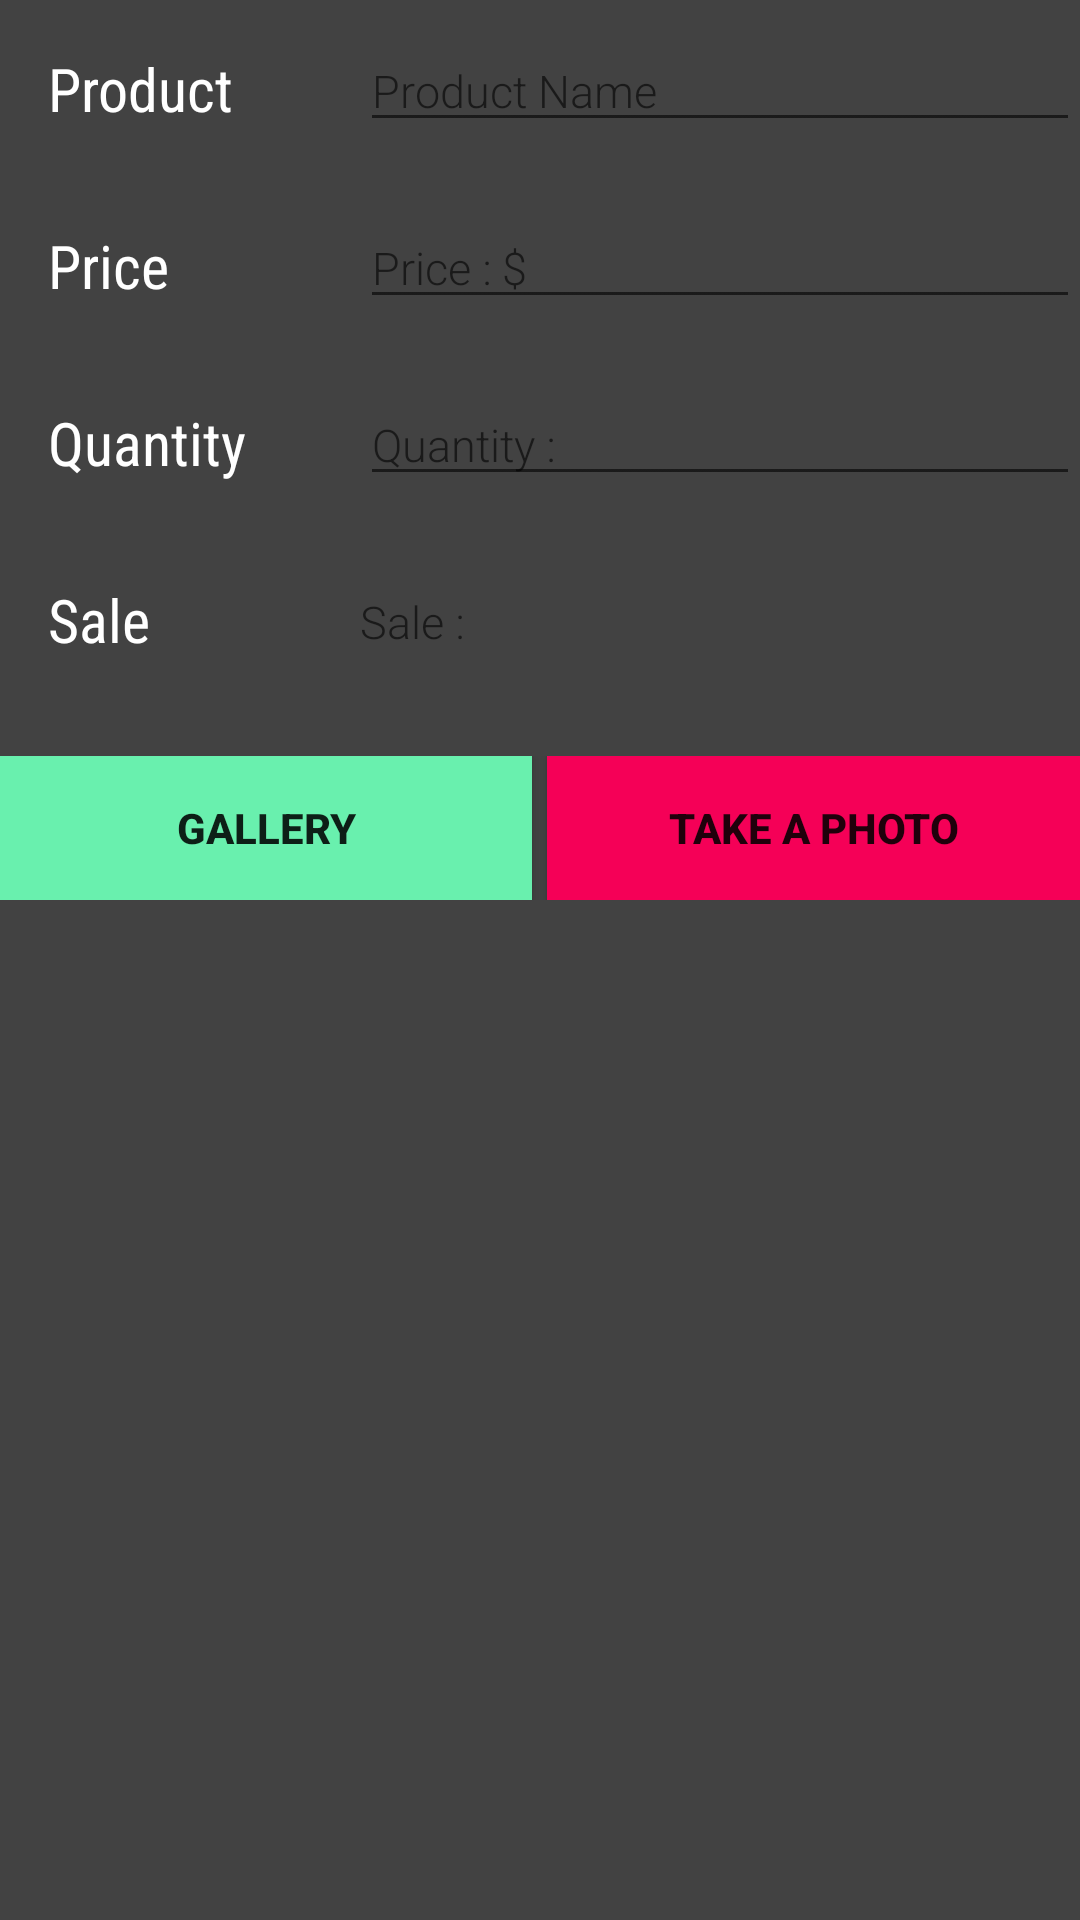

This screen was rendered from an Android layout file. Write that file and the resources it references.
<!-- AndroidManifest.xml: application theme AppTheme -->
<!-- res/layout/activity_editor.xml -->
<?xml version="1.0" encoding="utf-8"?>
<LinearLayout xmlns:android="http://schemas.android.com/apk/res/android"
    xmlns:tools="http://schemas.android.com/tools"
    android:id="@+id/activity_editor"
    android:layout_width="match_parent"
    android:layout_height="match_parent"
    android:orientation="vertical"
    android:background="@color/background"
    tools:context="com.pujadudhat.inventory.EditorActivity">

    <LinearLayout
        android:layout_width="match_parent"
        android:layout_height="wrap_content"
        android:orientation="horizontal">

        <TextView
            style="@style/CategoryStyle"
            android:text="@string/tv_product" />

        <LinearLayout
            android:layout_width="0dp"
            android:layout_height="wrap_content"
            android:layout_weight="2">

            <EditText
                android:id="@+id/et_product_name"
                style="@style/EditorFieldStyle"
                android:hint="@string/product_name" />
        </LinearLayout>
    </LinearLayout>

    <LinearLayout
        android:layout_width="match_parent"
        android:layout_height="wrap_content"
        android:orientation="horizontal">

        <TextView
            style="@style/CategoryStyle"
            android:text="@string/tv_price" />

        <LinearLayout
            android:layout_width="0dp"
            android:layout_height="wrap_content"
            android:layout_weight="2">

            <EditText
                android:id="@+id/et_price"
                style="@style/EditorFieldStyle"
                android:hint="@string/price"
                android:inputType="number" />
        </LinearLayout>
    </LinearLayout>

    <LinearLayout
        android:layout_width="match_parent"
        android:layout_height="wrap_content"
        android:orientation="horizontal">

        <TextView
            style="@style/CategoryStyle"
            android:text="@string/tv_quantity" />

        <LinearLayout
            android:layout_width="0dp"
            android:layout_height="wrap_content"
            android:layout_weight="2">

            <EditText
                android:id="@+id/et_quantity"
                style="@style/EditorFieldStyle"
                android:hint="@string/quantity"
                android:inputType="number" />
        </LinearLayout>
    </LinearLayout>

    <LinearLayout
        android:layout_width="match_parent"
        android:layout_height="wrap_content"
        android:orientation="horizontal">

        <TextView
            style="@style/CategoryStyle"
            android:text="@string/tv_sale" />

        <LinearLayout
            android:layout_width="0dp"
            android:layout_height="wrap_content"
            android:layout_weight="2">

            <TextView
                android:id="@+id/tv_sales"
                style="@style/EditorFieldStyle"
                android:hint="@string/sale" />
        </LinearLayout>
    </LinearLayout>

    <LinearLayout
        android:layout_width="match_parent"
        android:layout_height="wrap_content"
        android:orientation="horizontal"
        android:paddingTop="@dimen/activity_margin"
        android:weightSum="2">

        <Button
            android:id="@+id/btn_gallery"
            android:layout_width="0dp"
            android:layout_height="wrap_content"
            android:layout_gravity="bottom"
            android:layout_weight="1"
            android:background="@color/btn_gallery"
            android:drawableLeft="@drawable/ic_photo_white_24dp"
            android:padding="6dp"
            android:text="Gallery"
            android:onClick="openImageSelector"
            android:textStyle="bold" />

        <Button
            android:id="@+id/btn_photo"
            android:layout_width="0dp"
            android:layout_height="wrap_content"
            android:layout_marginLeft="5dp"
            android:layout_weight="1"
            android:background="@color/btn_take_photo"
            android:drawableLeft="@drawable/ic_photo_camera_white_24dp"
            android:padding="6dp"
            android:onClick="takePicture"
            android:text="Take a photo"
            android:textStyle="bold" />
    </LinearLayout>

    <ImageView
        android:id="@+id/photo"
        android:layout_width="350dp"
        android:layout_height="190dp"
        android:layout_gravity="center"
        android:layout_marginTop="30dp"
        android:scaleType="centerCrop" />

</LinearLayout>
<!-- resources referenced by this layout -->
<resources>
  <color name="background">#424242</color>
  <color name="btn_gallery">#69F0AE</color>
  <color name="btn_take_photo">#F50057</color>
  <dimen name="activity_margin">16dp</dimen>
  <string name="price">Price : $"</string>
  <string name="product_name">Product Name "</string>
  <string name="quantity">Quantity :"</string>
  <string name="sale">Sale :"</string>
  <string name="tv_price">Price</string>
  <string name="tv_product">Product</string>
  <string name="tv_quantity">Quantity</string>
  <string name="tv_sale">Sale</string>
  <style name="CategoryStyle">
          <item name="android:layout_height">wrap_content</item>
          <item name="android:layout_width">0dp</item>
          <item name="android:layout_weight">1</item>
          <item name="android:textColor">@android:color/white</item>
          <item name="android:fontFamily">sans-serif-condensed</item>
          <item name="android:textSize">20sp</item>
          <item name="android:paddingTop">20dp</item>
          <item name="android:padding">@dimen/activity_margin</item>
          <item name="android:textAppearance">?android:textAppearanceSmall</item>
      </style>
  <style name="EditorFieldStyle">
          <item name="android:textSize">15sp</item>
          <item name="android:layout_height">wrap_content</item>
          <item name="android:layout_width">match_parent</item>
          <item name="android:fontFamily">sans-serif-light</item>
          <item name="android:paddingTop">20dp</item>
          <item name="android:textColor">@android:color/white</item>
          <item name="android:textAppearance">?android:textAppearanceMedium</item>
      </style>
  <style name="AppTheme" parent="Theme.AppCompat.Light.DarkActionBar">
          
          <item name="colorPrimary">@color/colorPrimary</item>
          <item name="colorPrimaryDark">@color/colorPrimaryDark</item>
          <item name="colorAccent">@color/colorAccent</item>
      </style>
  <color name="colorPrimary">#9e9e9e</color>
  <color name="colorPrimaryDark">#424242</color>
  <color name="colorAccent">#009688</color>
</resources>
